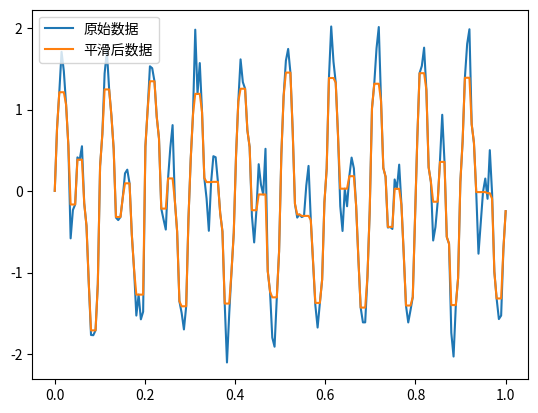

Write the Python code that produced this figure.
import numpy as np
from scipy.signal import medfilt

# 生成带有振荡的数据
t = np.linspace(0, 1, 200)
data = np.sin(2*np.pi*10*t) + np.sin(2*np.pi*20*t) + 0.2*np.random.randn(200)

# 多次使用中值滤波器平滑数据
filtered_data = data
for i in range(5):
    filtered_data = medfilt(filtered_data, kernel_size=5)

# 绘制结果
import matplotlib.pyplot as plt
plt.plot(t, data, label='原始数据')
plt.plot(t, filtered_data, label='平滑后数据')
plt.legend()
plt.show()